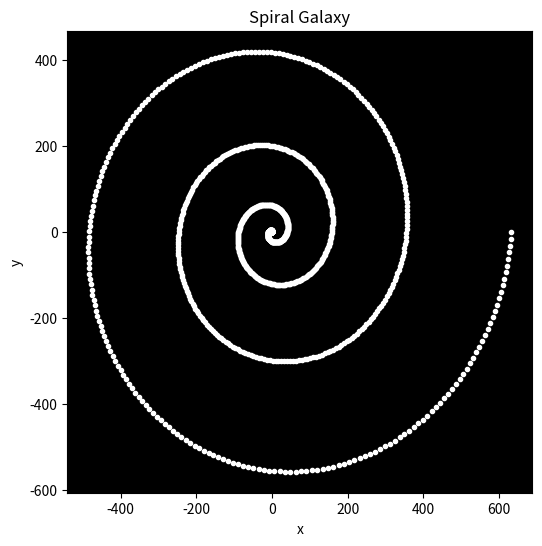

Here is the Python script that generated this plot:
import numpy as np
import matplotlib.pyplot as plt

# Define the number of points in the spiral and the number of spirals
num_points, num_spirals = 1000, 2 

# Create the "theta"and " r"arrays
theta = np.linspace(0, 4*np.pi*num_spirals, num_points)
r = theta**2 

# Convert to cartesian coordinates
x = r * np.cos(theta)
y = r * np.sin(theta)

# Create the plot
plt.figure(figsize=(6,6))
plt.plot(x, y, '.', color='white')

# Set the title and labels of the graphs
plt.title('Spiral Galaxy')
plt.xlabel('x')
plt.ylabel('y')

# Set the background color to black
plt.gca().set_facecolor('black')

# Show the plot
plt.show()
